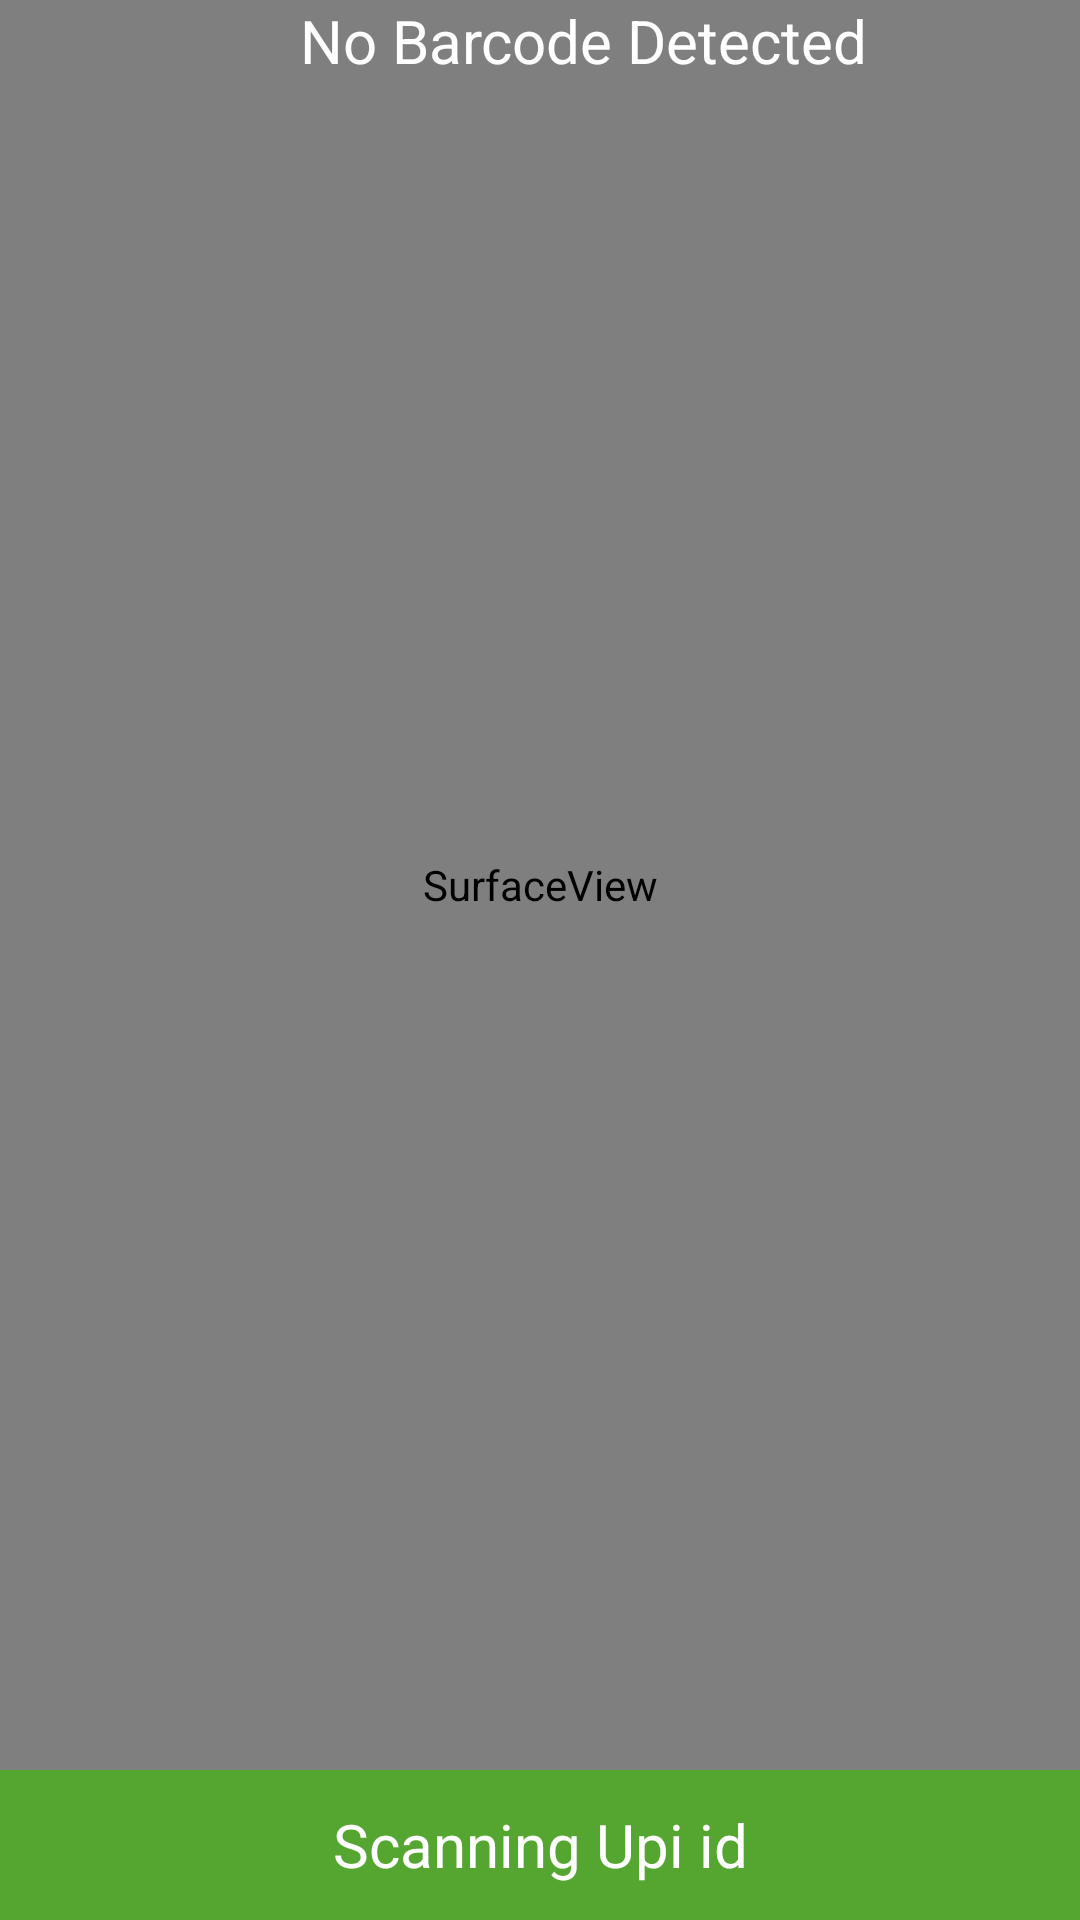

Produce the Android XML layout that renders to this screen, including the resource entries it uses.
<!-- AndroidManifest.xml: application theme Theme.UssdTest3 -->
<!-- res/layout/activity_scan_qr_code.xml -->
<?xml version="1.0" encoding="utf-8"?>
<RelativeLayout xmlns:android="http://schemas.android.com/apk/res/android"
    xmlns:app="http://schemas.android.com/apk/res-auto"
    xmlns:tools="http://schemas.android.com/tools"
    android:layout_width="match_parent"
    android:layout_height="match_parent"
    android:orientation="vertical"
    tools:context=".ScanQrCode">

    <SurfaceView
        android:id="@+id/surfaceView"
        android:layout_width="match_parent"
        android:layout_height="match_parent"
        android:layout_above="@+id/txtAction"
        android:layout_alignParentLeft="true"
        android:layout_alignParentStart="true"
        android:layout_centerVertical="true" />

    <TextView
        android:id="@+id/txtBarcodeValue"
        android:layout_width="wrap_content"
        android:layout_height="wrap_content"
        android:layout_alignParentTop="true"
        android:layout_marginLeft="10dp"
        android:layout_marginStart="100dp"
        android:text="No Barcode Detected"
        android:textColor="@android:color/white"
        android:textSize="20sp" />


    <TextView
        android:id="@+id/txtAction"
        android:layout_width="match_parent"
        android:layout_height="50dp"
        android:textColor="@color/white"
        android:background="@color/greenPrimary"
        android:layout_alignParentBottom="true"
        android:text="Scanning Upi id"
        android:textSize="20sp"
        android:gravity="center"/>

</RelativeLayout>
<!-- resources referenced by this layout -->
<resources>
  <color name="greenPrimary">#55A630</color>
  <color name="white">#FFFFFFFF</color>
  <style name="Theme.UssdTest3" parent="Theme.MaterialComponents.Light.DarkActionBar">
          
          <item name="colorPrimary">@color/greenPrimary</item>
          <item name="colorPrimaryVariant">@color/greenPrimary</item>
          <item name="colorOnPrimary">@color/white</item>
          
          <item name="colorSecondary">@color/greenSecondary</item>
          <item name="colorSecondaryVariant">@color/greenSecondary</item>
          <item name="colorOnSecondary">@color/white</item>
          
          <item name="android:statusBarColor" tools:targetApi="l">?attr/colorPrimaryVariant</item>
          
      </style>
  <color name="greenSecondary">#AACC00</color>
</resources>
